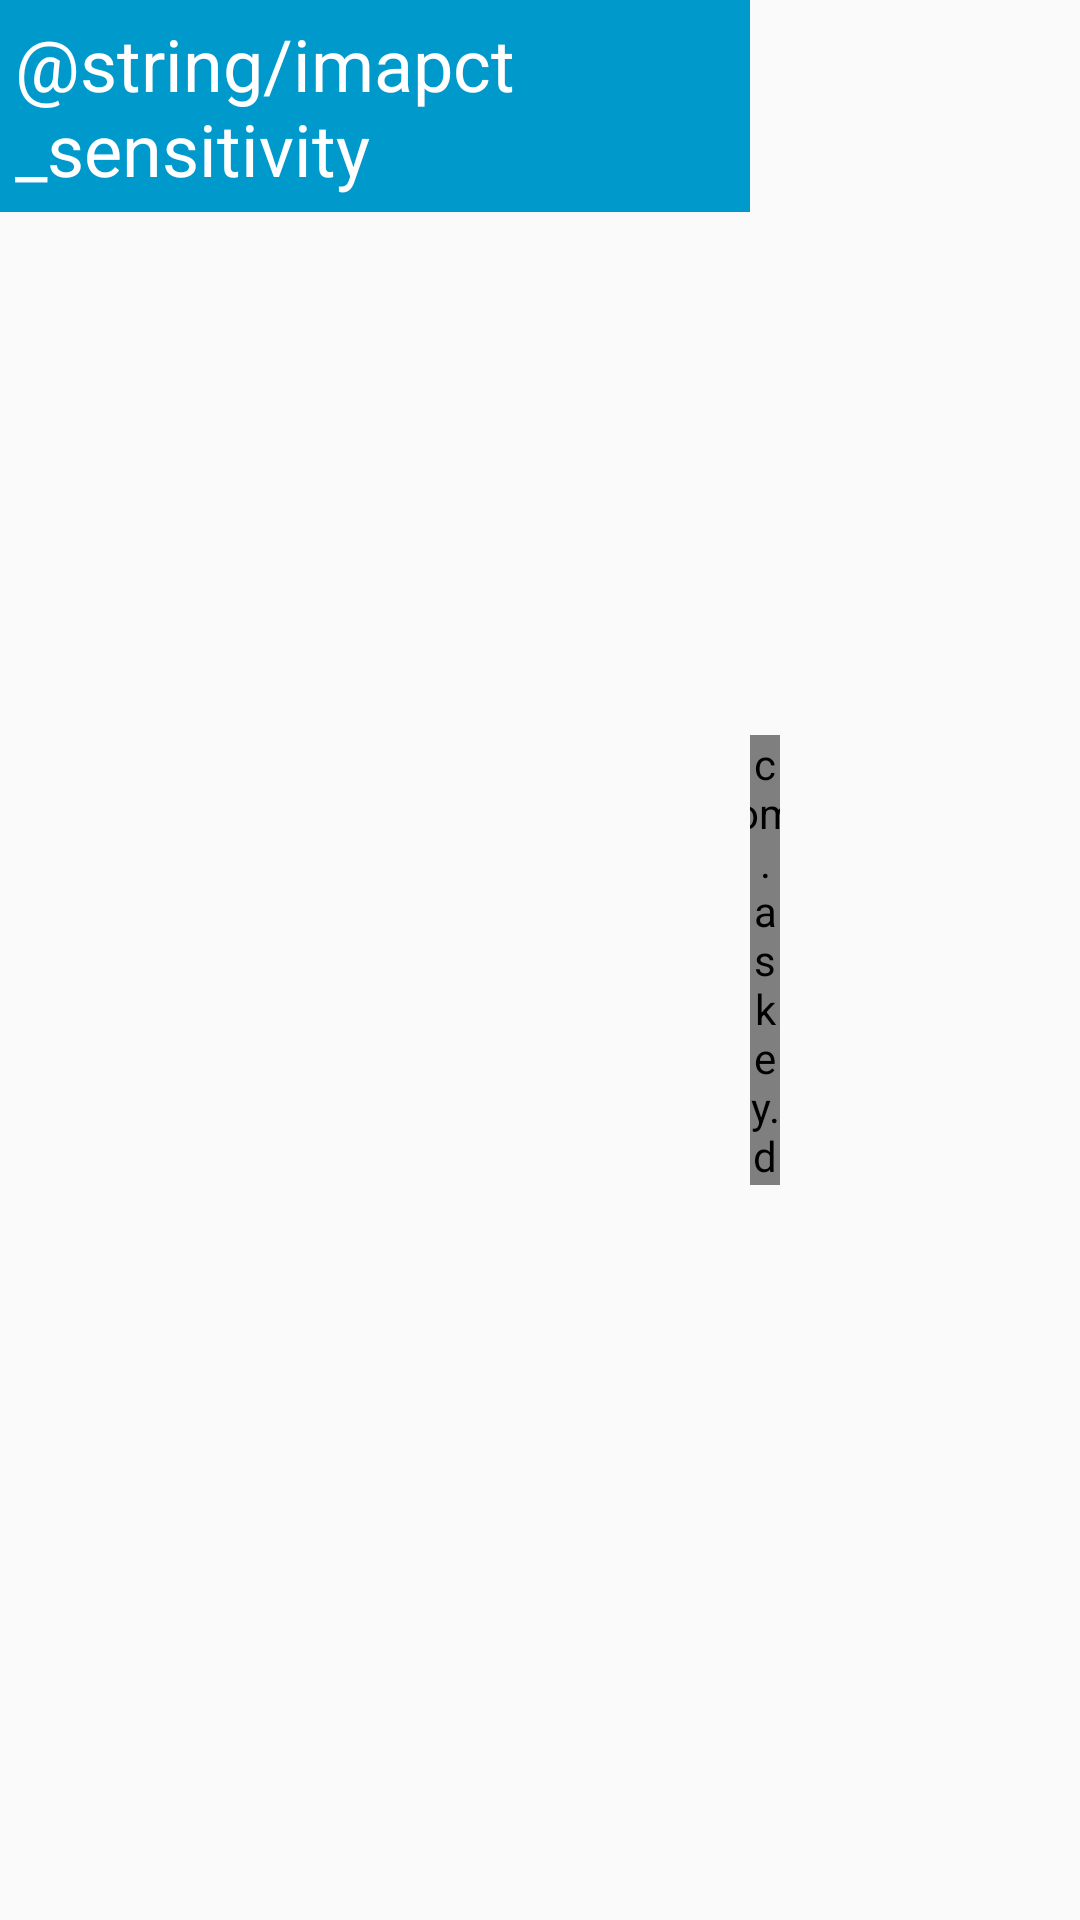

Layout XML and referenced resources for this Android screen:
<!-- AndroidManifest.xml: application theme AppTheme -->
<!-- res/layout/activity_device_install.xml -->
<?xml version="1.0" encoding="utf-8"?>
<LinearLayout xmlns:android="http://schemas.android.com/apk/res/android"
    xmlns:app="http://schemas.android.com/apk/res-auto"
    xmlns:tools="http://schemas.android.com/tools"
    android:layout_width="match_parent"
    android:layout_height="match_parent"
    android:orientation="horizontal"
    tools:context="com.askey.dvr.cdr7010.setting.module.dirving.ui.DeviceInstallActivity">
    <LinearLayout
        android:layout_width="250dp"
        android:layout_height="match_parent"
        android:orientation="vertical">

        <TextView
            android:id="@+id/tv_title"
            android:layout_width="250dp"
            android:layout_height="wrap_content"
            android:background="@android:color/holo_blue_dark"
            android:padding="5dp"
            android:text="@string/imapct_sensitivity"
            android:textColor="@android:color/background_light"
            android:textSize="24sp" />

        <ListView
            android:id="@+id/list_view"
            android:layout_width="250dp"
            android:layout_height="match_parent" />
    </LinearLayout>

    <com.askey.dvr.cdr7010.setting.widget.VerticalProgressBar
        android:id="@+id/vp_progress"
        android:layout_width="10dp"
        android:layout_height="150dp"
        android:layout_gravity="center_vertical" />
</LinearLayout>
<!-- resources referenced by this layout -->
<resources>
  <string name="imapct_sensitivity">Imapct Sensitivity</string>
  <style name="AppTheme" parent="Theme.AppCompat.Light.NoActionBar">
          
          <item name="colorPrimary">@color/colorPrimary</item>
          <item name="colorPrimaryDark">@color/colorPrimaryDark</item>
          <item name="colorAccent">@color/colorAccent</item>
      </style>
  <color name="colorPrimary">#3F51B5</color>
  <color name="colorPrimaryDark">#303F9F</color>
  <color name="colorAccent">#FF4081</color>
</resources>
